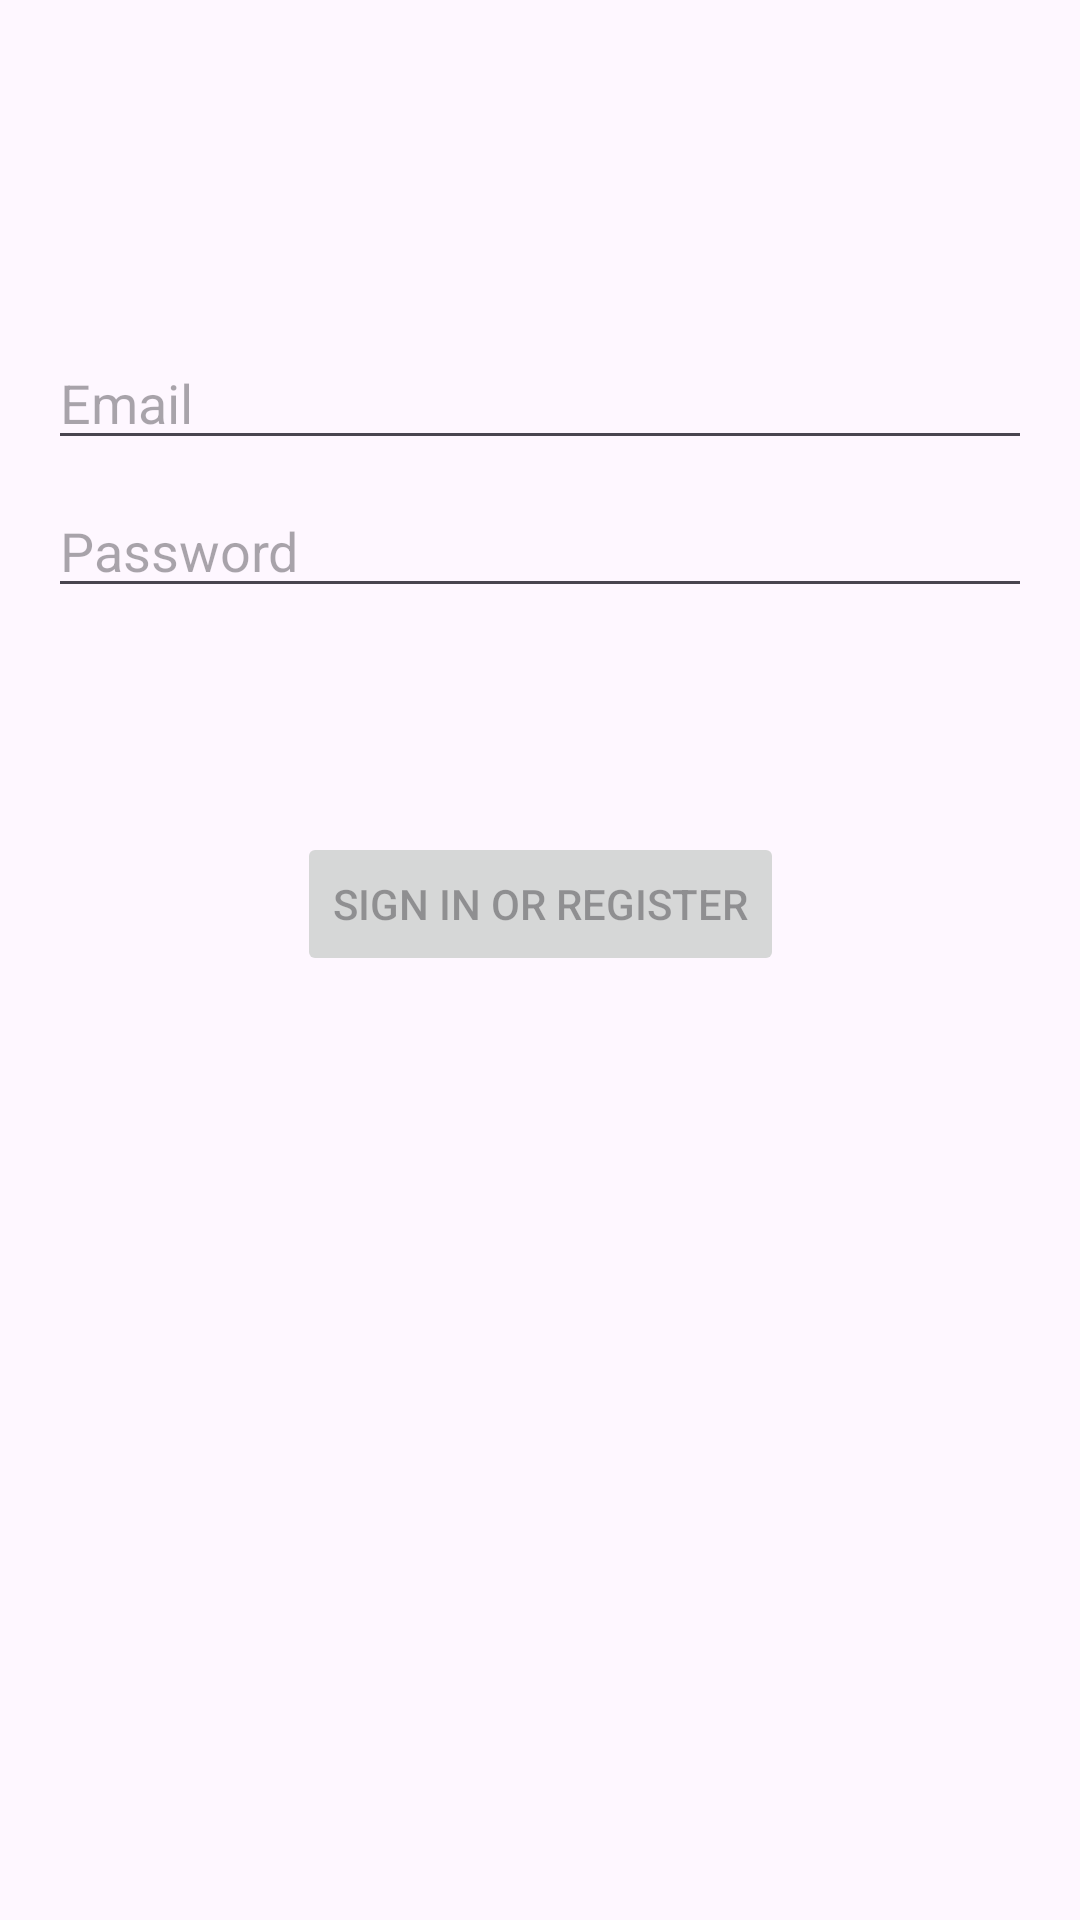

Here is an Android app screen rendered from its layout file. Give the layout XML and the strings, colors and styles it references.
<!-- AndroidManifest.xml: application theme Theme.DataLogViewer -->
<!-- res/layout/activity_login.xml -->
<?xml version="1.0" encoding="utf-8"?>
<androidx.constraintlayout.widget.ConstraintLayout
    xmlns:android="http://schemas.android.com/apk/res/android"
    xmlns:app="http://schemas.android.com/apk/res-auto"
    xmlns:tools="http://schemas.android.com/tools"
    android:id="@+id/container"
    android:layout_width="match_parent"
    android:layout_height="match_parent"
    android:paddingBottom="@dimen/activity_vertical_margin"
    android:paddingLeft="@dimen/activity_horizontal_margin"
    android:paddingRight="@dimen/activity_horizontal_margin"
    android:paddingTop="@dimen/activity_vertical_margin"
    tools:context=".activities.LoginActivity">

    <EditText
        android:id="@+id/username"
        android:layout_width="0dp"
        android:layout_height="wrap_content"
        android:layout_marginTop="96dp"
        android:autofillHints="@string/prompt_email"
        android:hint="@string/prompt_email"
        android:inputType="textEmailAddress"
        android:selectAllOnFocus="true"
        app:layout_constraintEnd_toEndOf="parent"
        app:layout_constraintStart_toStartOf="parent"
        app:layout_constraintTop_toTopOf="parent" />

    <EditText
        android:id="@+id/password"
        android:layout_width="0dp"
        android:layout_height="wrap_content"
        android:layout_marginTop="8dp"
        android:autofillHints="@string/prompt_password"
        android:hint="@string/prompt_password"
        android:imeActionLabel="@string/action_sign_in_short"
        android:imeOptions="actionDone"
        android:inputType="textPassword"
        android:selectAllOnFocus="true"
        app:layout_constraintEnd_toEndOf="parent"
        app:layout_constraintStart_toStartOf="parent"
        app:layout_constraintTop_toBottomOf="@+id/username" />

    <Button
        android:id="@+id/btnLogin"
        android:enabled="false"
        android:layout_width="wrap_content"
        android:layout_height="wrap_content"
        android:layout_gravity="start"
        android:layout_marginTop="16dp"
        android:layout_marginBottom="64dp"
        android:text="@string/action_sign_in"
        app:layout_constraintBottom_toBottomOf="parent"
        app:layout_constraintEnd_toEndOf="parent"
        app:layout_constraintStart_toStartOf="parent"
        app:layout_constraintTop_toBottomOf="@+id/password"
        app:layout_constraintVertical_bias="0.2" />

    <ProgressBar
        android:id="@+id/loading"
        android:visibility="gone"
        android:layout_width="wrap_content"
        android:layout_height="wrap_content"
        android:layout_gravity="center"
        android:layout_marginTop="64dp"
        android:layout_marginBottom="64dp"
        app:layout_constraintBottom_toBottomOf="parent"
        app:layout_constraintEnd_toEndOf="@+id/password"
        app:layout_constraintStart_toStartOf="@+id/password"
        app:layout_constraintTop_toTopOf="parent"
        app:layout_constraintVertical_bias="0.3" />

</androidx.constraintlayout.widget.ConstraintLayout>
<!-- resources referenced by this layout -->
<resources>
  <dimen name="activity_horizontal_margin">16dp</dimen>
  <dimen name="activity_vertical_margin">16dp</dimen>
  <string name="action_sign_in">Sign in or register</string>
  <string name="action_sign_in_short">Sign in</string>
  <string name="prompt_email">Email</string>
  <string name="prompt_password">Password</string>
  <style name="Theme.DataLogViewer" parent="Base.Theme.DataLogViewer" />
  <style name="Base.Theme.DataLogViewer" parent="Theme.Material3.DayNight.NoActionBar">
          
          
      </style>
</resources>
